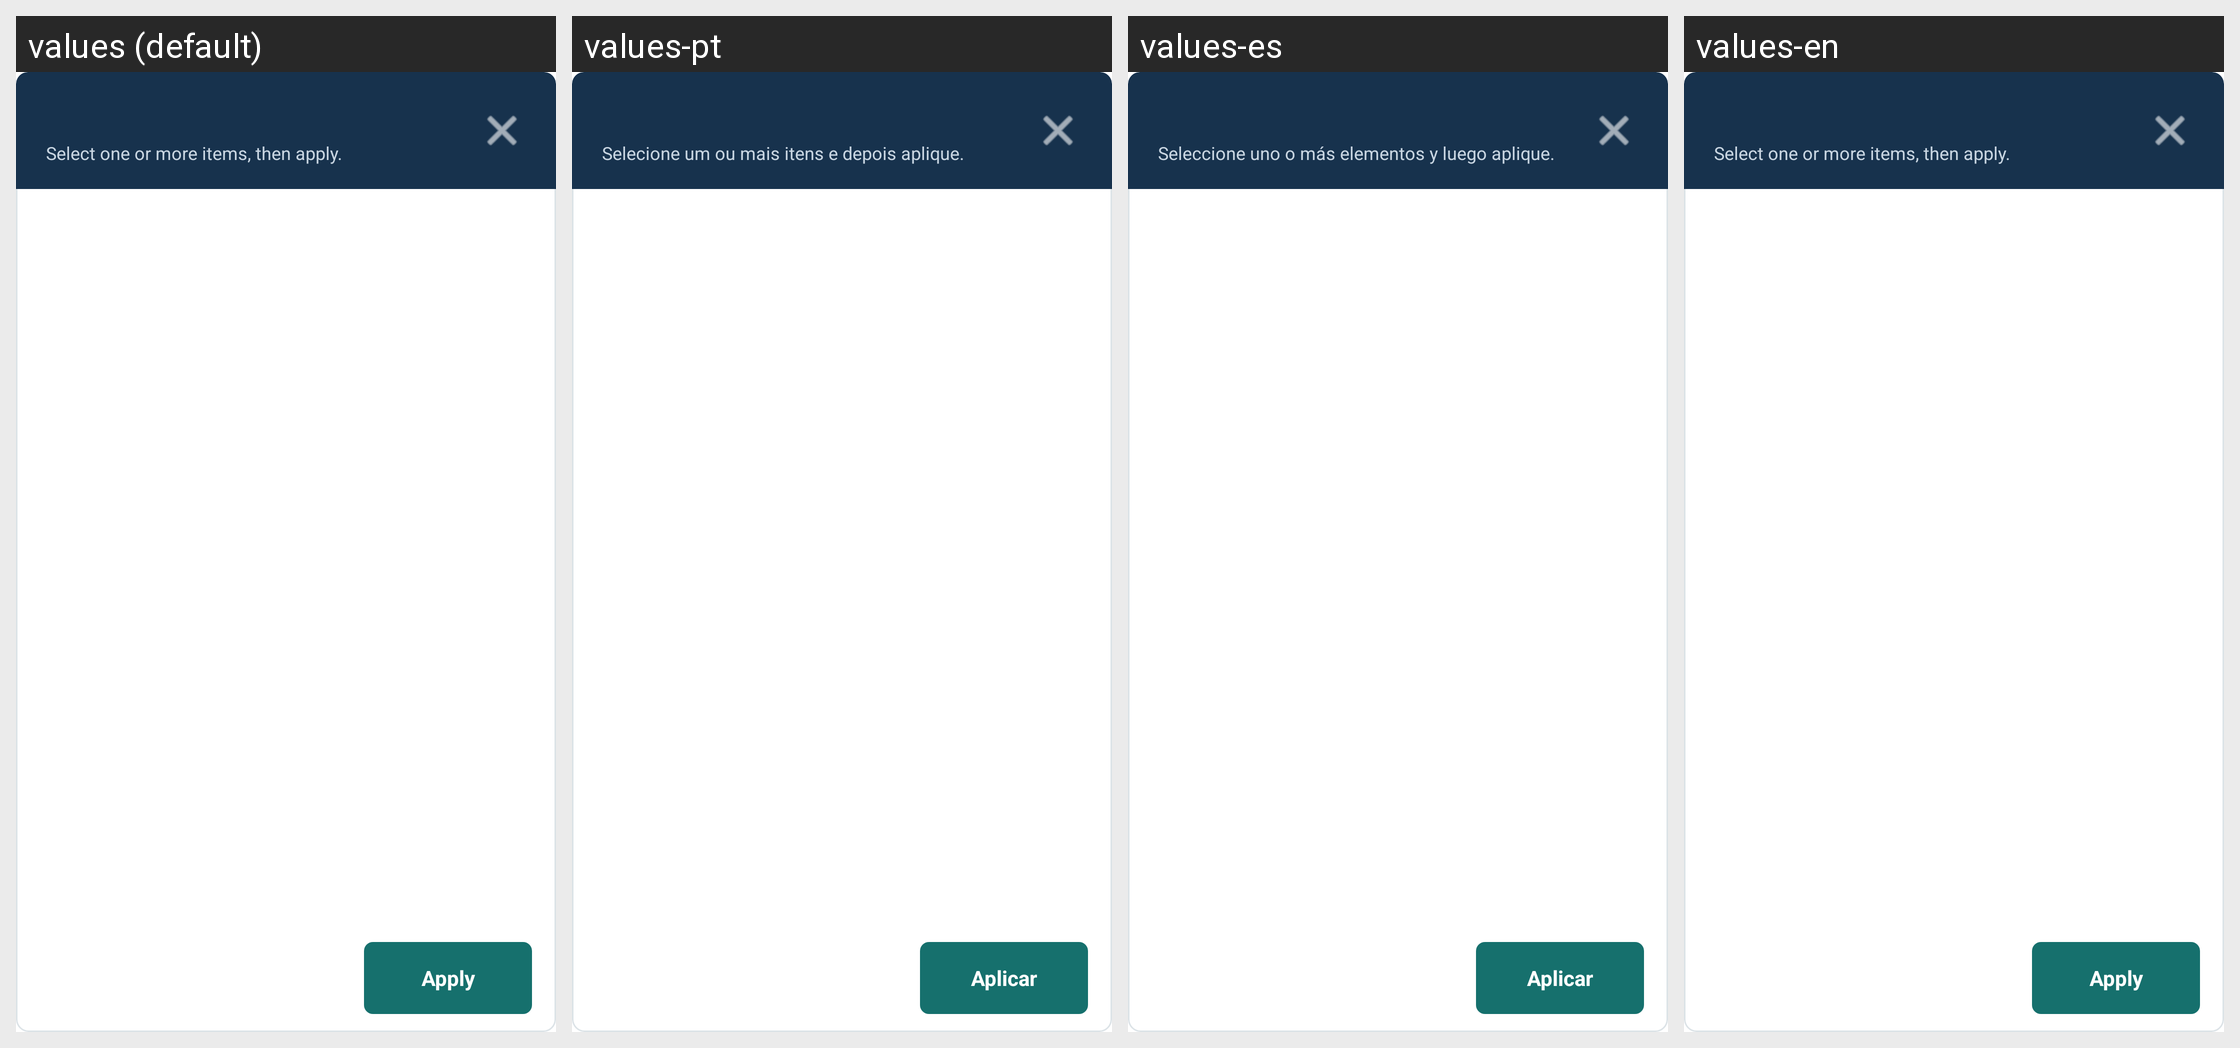

Locale-by-locale string values for the Android screen shown in this grid:
Android screen res/layout/modern_multi_choice_dialog.xml rendered under 4 locales, left to right: values (default), values-pt, values-es, values-en. Device: Nexus 5 (rendered at 1080×1920; each locale shown at half size, 540×960, under a caption strip naming it); theme AppBaseTheme.
Other locales in the repository, not shown: values-hi, values-ja, values-ko, values-zh.
Strings drawn on this screen, with the default value and each locale's value (text and hints the layout hard-codes, and strings that could not be matched under every locale, appear in the picture but are not listed):

mixedMultiSelectHint
  values: Select one or more items, then apply.
  values-pt: Selecione um ou mais itens e depois aplique.
  values-es: Seleccione uno o más elementos y luego aplique.
  values-en: Select one or more items, then apply.

mixedApplySelection
  values: Apply
  values-pt: Aplicar
  values-es: Aplicar
  values-en: Apply
